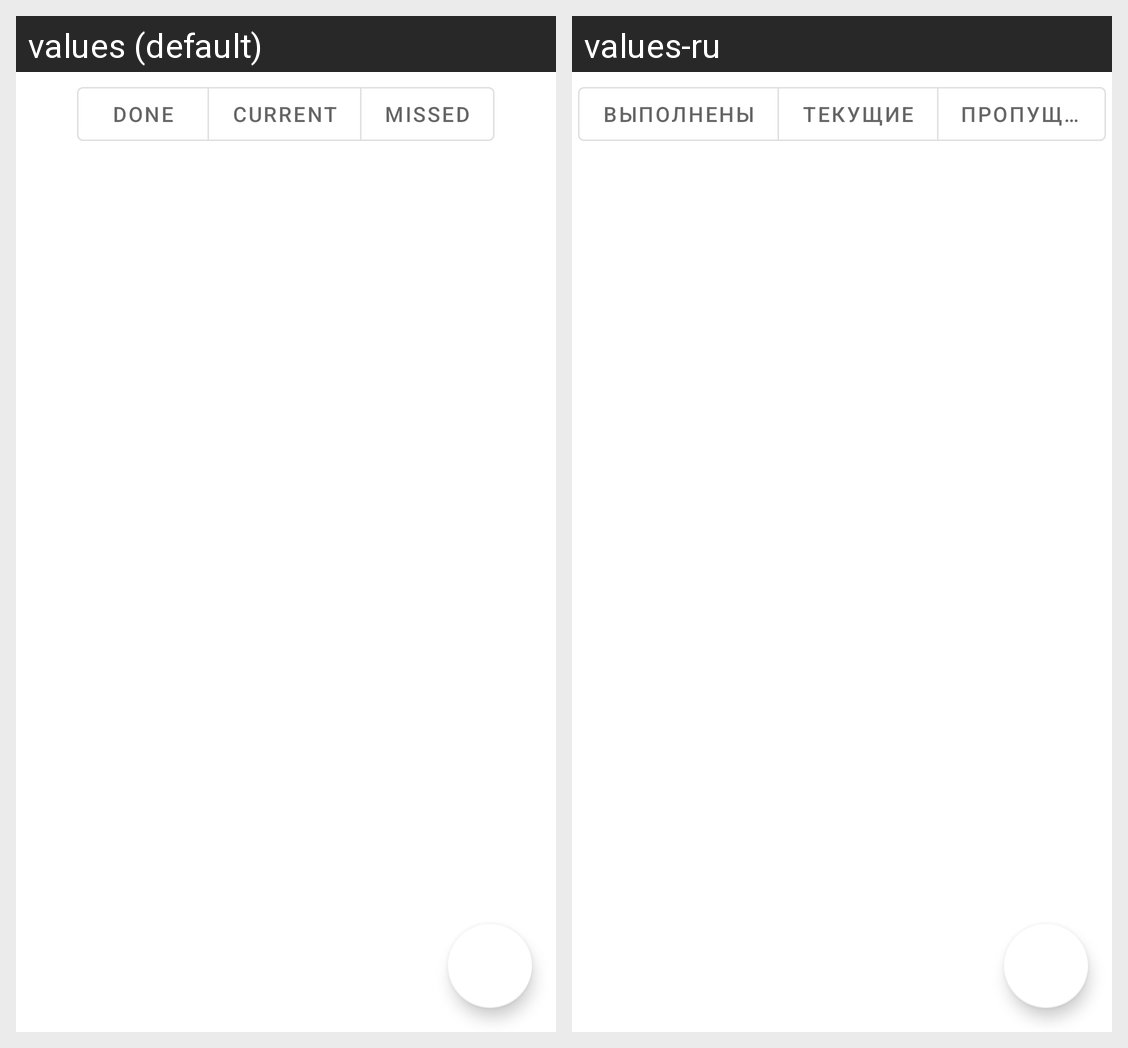

Translations of the strings shown on this Android screen, per locale in the grid:
Android screen res/layout/fragment_todos.xml rendered under 2 locales, left to right: values (default), values-ru. Device: Nexus 5 (rendered at 1080×1920; each locale shown at half size, 540×960, under a caption strip naming it); theme AppTheme.
Strings drawn on this screen, with the default value and each locale's value (text and hints the layout hard-codes, and strings that could not be matched under every locale, appear in the picture but are not listed):

done_todo_hint
  values: Done
  values-ru: Выполнены

current_todo_hint
  values: Current
  values-ru: Текущие

missed_todo_hint
  values: Missed
  values-ru: Пропущены
